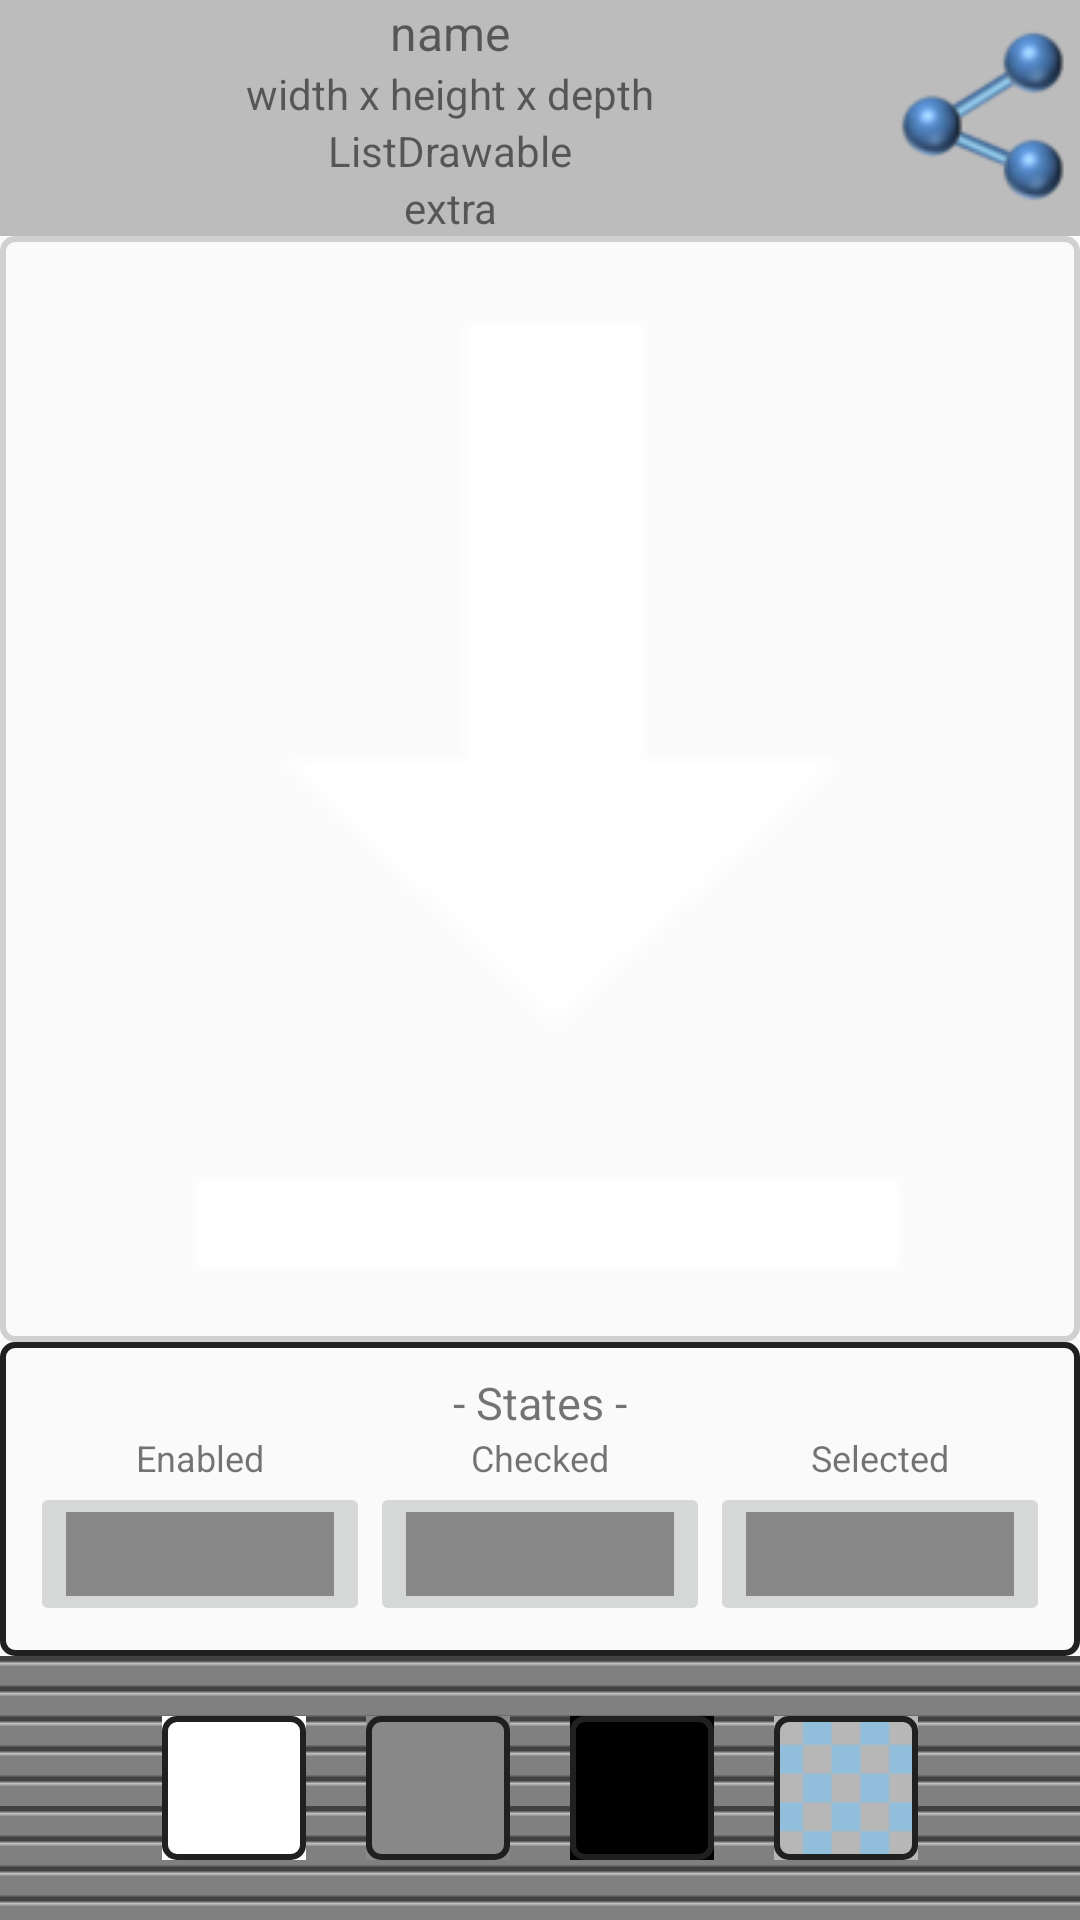

Reconstruct the res/layout file that produces this screen, plus the resources it refers to.
<!-- AndroidManifest.xml: application theme AppTheme -->
<!-- res/layout/icon_dlg.xml -->
<?xml version="1.0" encoding="utf-8"?>
<RelativeLayout xmlns:android="http://schemas.android.com/apk/res/android"
    android:layout_width="match_parent"
    android:layout_height="match_parent"
    android:minHeight="2000dp"
    android:minWidth="1000dp"
    android:orientation="vertical" >

    <ImageView
        android:id="@+id/icon_dlg_share"
        android:layout_width="@dimen/text_dlg_title_height"
        android:layout_height="@dimen/text_dlg_title_height"
        android:layout_alignBottom="@+id/icon_dlg_extra"
        android:layout_alignParentRight="true"
        android:layout_alignParentTop="true"
        android:background="@color/alphaGray"
        android:clickable="true"
        android:contentDescription="@string/menu_share"
        android:src="@drawable/share"
        android:focusable="true" />

    <TextView
        android:id="@+id/icon_dlg_name"
        android:layout_width="match_parent"
        android:layout_height="wrap_content"
        android:layout_toLeftOf="@id/icon_dlg_share"
        android:background="@color/alphaGray"
        android:gravity="center"
        android:text="@string/icon_dlg_name"
        android:textSize="@dimen/icon_dlg_title_size" />

    <TextView
        android:id="@+id/icon_dlg_size"
        android:layout_width="match_parent"
        android:layout_height="wrap_content"
        android:layout_below="@id/icon_dlg_name"
        android:layout_toLeftOf="@id/icon_dlg_share"
        android:background="@color/alphaGray"
        android:gravity="center"
        android:text="@string/icon_dlg_size" />

    <TextView
        android:id="@+id/icon_dlg_type"
        android:layout_width="match_parent"
        android:layout_height="wrap_content"
        android:layout_below="@id/icon_dlg_size"
        android:layout_toLeftOf="@id/icon_dlg_share"
        android:background="@color/alphaGray"
        android:gravity="center"
        android:text="@string/icon_dlg_listdrawable" />

    <TextView
        android:id="@id/icon_dlg_extra"
        android:layout_width="match_parent"
        android:layout_height="wrap_content"
        android:layout_alignParentLeft="true"
        android:layout_below="@id/icon_dlg_type"
        android:layout_toLeftOf="@id/icon_dlg_share"
        android:background="@color/alphaGray"
        android:gravity="center"
        android:text="@string/icon_dlg_extra" />

    <LinearLayout
        android:id="@+id/icon_dlg_color_btns"
        android:layout_width="match_parent"
        android:layout_height="wrap_content"
        android:layout_alignParentBottom="true"
        android:background="@drawable/lines_tiles"
        android:gravity="center"
        android:orientation="horizontal"
        android:padding="10dp" >

        <ImageButton
            android:id="@+id/icon_dlg_whiteBtn"
            android:layout_width="48dp"
            android:layout_height="48dp"
            android:layout_margin="10dp"
            android:background="@android:color/white"
            android:src="@drawable/button_border_dark" />

        <ImageButton
            android:id="@+id/icon_dlg_grayBtn"
            android:layout_width="48dp"
            android:layout_height="48dp"
            android:layout_margin="10dp"
            android:background="@color/gray" 
            android:src="@drawable/button_border_dark" />

        <ImageButton
            android:id="@+id/icon_dlg_blackBtn"
            android:layout_width="48dp"
            android:layout_height="48dp"
            android:layout_margin="10dp"
            android:background="@android:color/black"
            android:src="@drawable/button_border_dark" />

        <ImageButton
            android:id="@+id/icon_dlg_squaresBtn"
            android:layout_width="48dp"
            android:layout_height="48dp"
            android:layout_margin="10dp"
            android:background="@drawable/squares"
            android:src="@drawable/button_border_dark" />
    </LinearLayout>

    <TableLayout
        android:id="@+id/icon_dlg_state_btns"
        android:layout_width="match_parent"
        android:layout_height="wrap_content"
        android:layout_above="@id/icon_dlg_color_btns"
        android:background="@drawable/button_border_dark"
        android:gravity="center"
        android:orientation="horizontal"
        android:padding="10dp"
        android:stretchColumns="*" >

        <TextView
            android:id="@+id/icon_dlg_state_title"
            android:layout_width="match_parent"
            android:layout_height="wrap_content"
            android:gravity="center"
            android:text="@string/icon_dlg_states"
            android:textSize="15sp" />

        <TableRow
            android:id="@+id/icon_dlg_state_row1"
            android:layout_width="match_parent"
            android:layout_height="wrap_content" >

            <TextView
                android:layout_gravity="center"
                android:text="@string/icon_dlg_enabled"
                android:textSize="12sp" />

            <TextView
                android:layout_gravity="center"
                android:text="@string/icon_dlg_checked"
                android:textSize="12sp" />

            <TextView
                android:layout_gravity="center"
                android:text="@string/icon_dlg_selected"
                android:textSize="12sp" />
        </TableRow>

        <TableRow
            android:id="@+id/icon_dlg_state_row2"
            android:layout_width="match_parent"
            android:layout_height="wrap_content" >

            <ImageButton
                android:id="@+id/icon_dlg_unpressed"
                android:layout_width="48dp"
                android:layout_height="48dp"
                android:src="@color/gray" />

            <ImageButton
                android:id="@+id/icon_dlg_checked"
                android:layout_width="48dp"
                android:layout_height="48dp"
                android:src="@color/gray" />

            <ImageButton
                android:id="@+id/icon_dlg_selected"
                android:layout_width="48dp"
                android:layout_height="48dp"
                android:src="@color/gray" />
        </TableRow>
    </TableLayout>

    <LinearLayout
        android:layout_width="match_parent"
        android:layout_height="match_parent"
        android:layout_above="@id/icon_dlg_state_btns"
        android:layout_below="@id/icon_dlg_extra" >

        <ImageView
            android:id="@+id/icon_dlg_image"
            android:layout_width="0dp"
            android:layout_height="match_parent"
            android:layout_weight="1"
            android:background="@drawable/button_border_light"
            android:scaleType="fitCenter"
            android:src="@android:drawable/stat_sys_download" />
    </LinearLayout>

</RelativeLayout>
<!-- resources referenced by this layout -->
<resources>
  <color name="alphaGray">#8888</color>
  <color name="gray">#888</color>
  <dimen name="icon_dlg_title_size">16sp</dimen>
  <dimen name="text_dlg_title_height">60dp</dimen>
  <!-- drawable button_border_dark (drawable) -->
  <?xml version="1.0" encoding="utf-8"?>
  <shape xmlns:android="http://schemas.android.com/apk/res/android"
      android:shape="rectangle" >
  
      <corners android:radius="4dp" />
      <solid android:color="#00000000"/>
      <stroke
          android:width="2dp"
          android:color="#202020" />
  
  </shape>
  <!-- drawable button_border_light (drawable) -->
  <?xml version="1.0" encoding="utf-8"?>
  <shape xmlns:android="http://schemas.android.com/apk/res/android"
      android:shape="rectangle" >
  
      <corners android:radius="4dp" />
      <solid android:color="#00000000"/>
      <stroke
          android:width="2dp"
          android:color="#d0d0d0" />
  
  </shape>
  <!-- drawable lines_tiles (drawable) -->
  <?xml version="1.0" encoding="utf-8"?>
  <bitmap xmlns:android="http://schemas.android.com/apk/res/android"
      android:src="@drawable/lines"
      android:tileMode="repeat" />
  <!-- drawable share: png bitmap (drawable-mdpi, 5543 bytes) -->
  <!-- drawable squares: png bitmap (drawable-mdpi, 104 bytes) -->
  <string name="icon_dlg_checked">Checked</string>
  <string name="icon_dlg_enabled">Enabled</string>
  <string name="icon_dlg_extra">extra</string>
  <string name="icon_dlg_listdrawable">ListDrawable</string>
  <string name="icon_dlg_name">name</string>
  <string name="icon_dlg_selected">Selected</string>
  <string name="icon_dlg_size">width x height x depth</string>
  <string name="icon_dlg_states">- States - </string>
  <string name="menu_share">Share</string>
  <style name="AppTheme" parent="Theme.AppCompat.DayNight">
          <item name="android:windowActionBarOverlay">true</item>
     	</style>
  <!-- drawable lines: png bitmap (drawable-mdpi, 82 bytes) -->
</resources>
